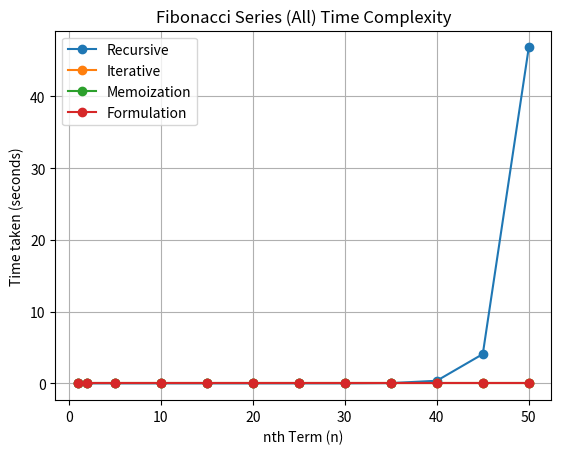

Write the Python code that produced this figure.
import matplotlib.pyplot as plt
import numpy as np

n = [1, 2, 5, 10, 15, 20, 25, 30, 35, 40, 45, 50]
t1 = [0.000002, 0.000001, 0.000001, 0.000002, 0.000004, 0.000027,
      0.000303, 0.003314, 0.036006, 0.363289, 4.078728, 46.813421]
t2 = [0.000001, 0.000001, 0.000001, 0.000000, 0.000000, 0.000000,
      0.000000, 0.000001, 0.000000, 0.000001, 0.000001, 0.000000]
t3 = [0.000003, 0.000001, 0.000001, 0.000002, 0.000001, 0.000001,
      0.000002, 0.000001, 0.000001, 0.000002, 0.000002, 0.000002]
t4 = [0.000000, 0.000000, 0.000000, 0.000001, 0.000001, 0.000001,
      0.000001, 0.000000, 0.000001, 0.000000, 0.000000, 0.000000]

x = np.linspace(1, 8, 8)
k = 0.004
plt.plot(n, t1, label="Recursive", marker="o")
plt.plot(n, t2, label="Iterative", marker="o")
plt.plot(n, t3, label="Memoization", marker="o")
plt.plot(n, t4, label="Formulation", marker="o")

plt.title("Fibonacci Series (All) Time Complexity")
plt.xlabel("nth Term (n)")
plt.ylabel("Time taken (seconds)")
plt.grid(True)
plt.legend()
plt.show()
